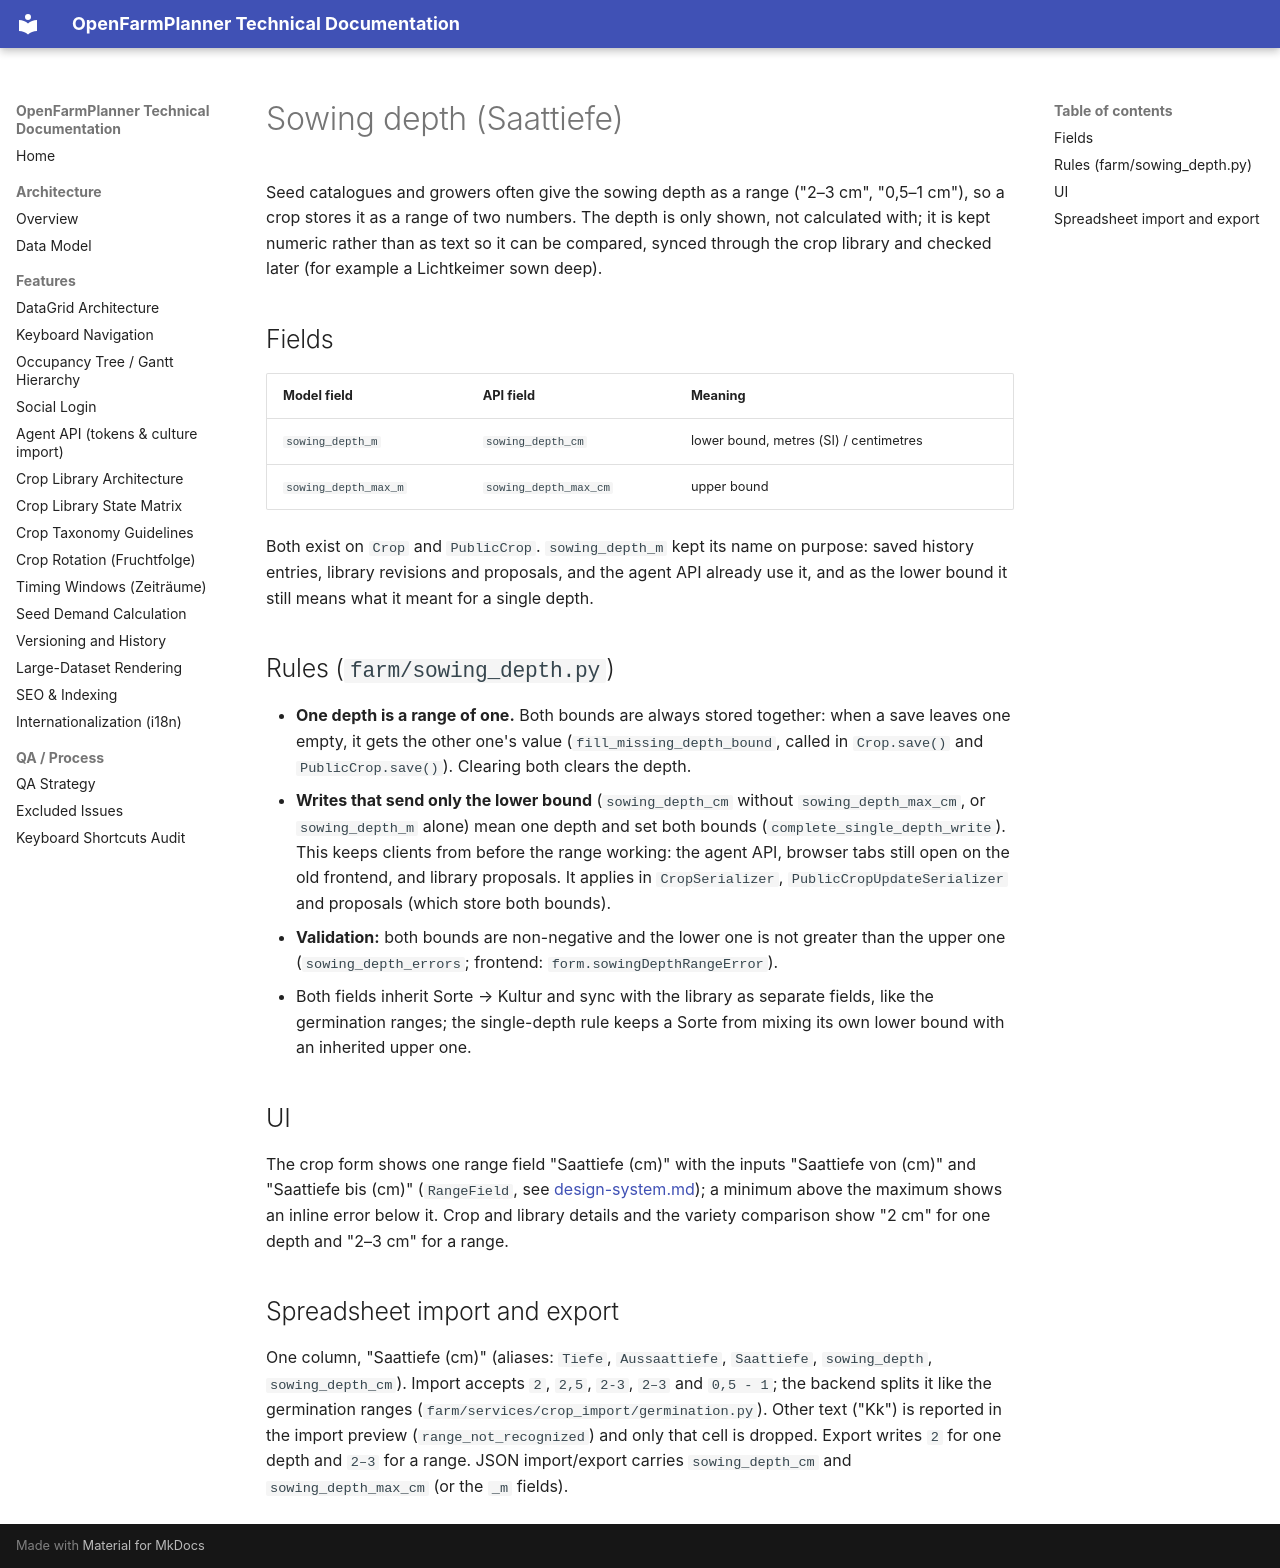

repository: OpenFarmPlanner/planner · page: sowing-depth/index.html · generator: mkdocs

# Sowing depth (Saattiefe)

Seed catalogues and growers often give the sowing depth as a range
("2–3 cm", "0,5–1 cm"), so a crop stores it as a range of two numbers. The
depth is only shown, not calculated with; it is kept numeric rather than as
text so it can be compared, synced through the crop library and checked
later (for example a Lichtkeimer sown deep).

## Fields

| Model field | API field | Meaning |
| --- | --- | --- |
| `sowing_depth_m` | `sowing_depth_cm` | lower bound, metres (SI) / centimetres |
| `sowing_depth_max_m` | `sowing_depth_max_cm` | upper bound |

Both exist on `Crop` and `PublicCrop`. `sowing_depth_m` kept its name on
purpose: saved history entries, library revisions and proposals, and the
agent API already use it, and as the lower bound it still means what it meant
for a single depth.

## Rules (`farm/sowing_depth.py`)

- **One depth is a range of one.** Both bounds are always stored together:
  when a save leaves one empty, it gets the other one's value
  (`fill_missing_depth_bound`, called in `Crop.save()` and
  `PublicCrop.save()`). Clearing both clears the depth.
- **Writes that send only the lower bound** (`sowing_depth_cm` without
  `sowing_depth_max_cm`, or `sowing_depth_m` alone) mean one depth and set
  both bounds (`complete_single_depth_write`). This keeps clients from before
  the range working: the agent API, browser tabs still open on the old
  frontend, and library proposals. It applies in `CropSerializer`,
  `PublicCropUpdateSerializer` and proposals (which store both bounds).
- **Validation:** both bounds are non-negative and the lower one is not
  greater than the upper one (`sowing_depth_errors`; frontend:
  `form.sowingDepthRangeError`).
- Both fields inherit Sorte → Kultur and sync with the library as separate
  fields, like the germination ranges; the single-depth rule keeps a Sorte
  from mixing its own lower bound with an inherited upper one.

## UI

The crop form shows one range field "Saattiefe (cm)" with the inputs
"Saattiefe von (cm)" and "Saattiefe bis (cm)" (`RangeField`, see
[design-system.md](./design-system.md)); a minimum above the maximum shows an
inline error below it. Crop and
library details and the variety comparison show "2 cm" for one depth and
"2–3 cm" for a range.

## Spreadsheet import and export

One column, "Saattiefe (cm)" (aliases: `Tiefe`, `Aussaattiefe`, `Saattiefe`,
`sowing_depth`, `sowing_depth_cm`). Import accepts `2`, `2,5`, `2-3`, `2–3`
and `0,5 - 1`; the backend splits it like the germination ranges
(`farm/services/crop_import/germination.py`). Other text ("Kk") is reported in
the import preview (`range_not_recognized`) and only that cell is dropped.
Export writes `2` for one depth and `2–3` for a range. JSON import/export
carries `sowing_depth_cm` and `sowing_depth_max_cm` (or the `_m` fields).
